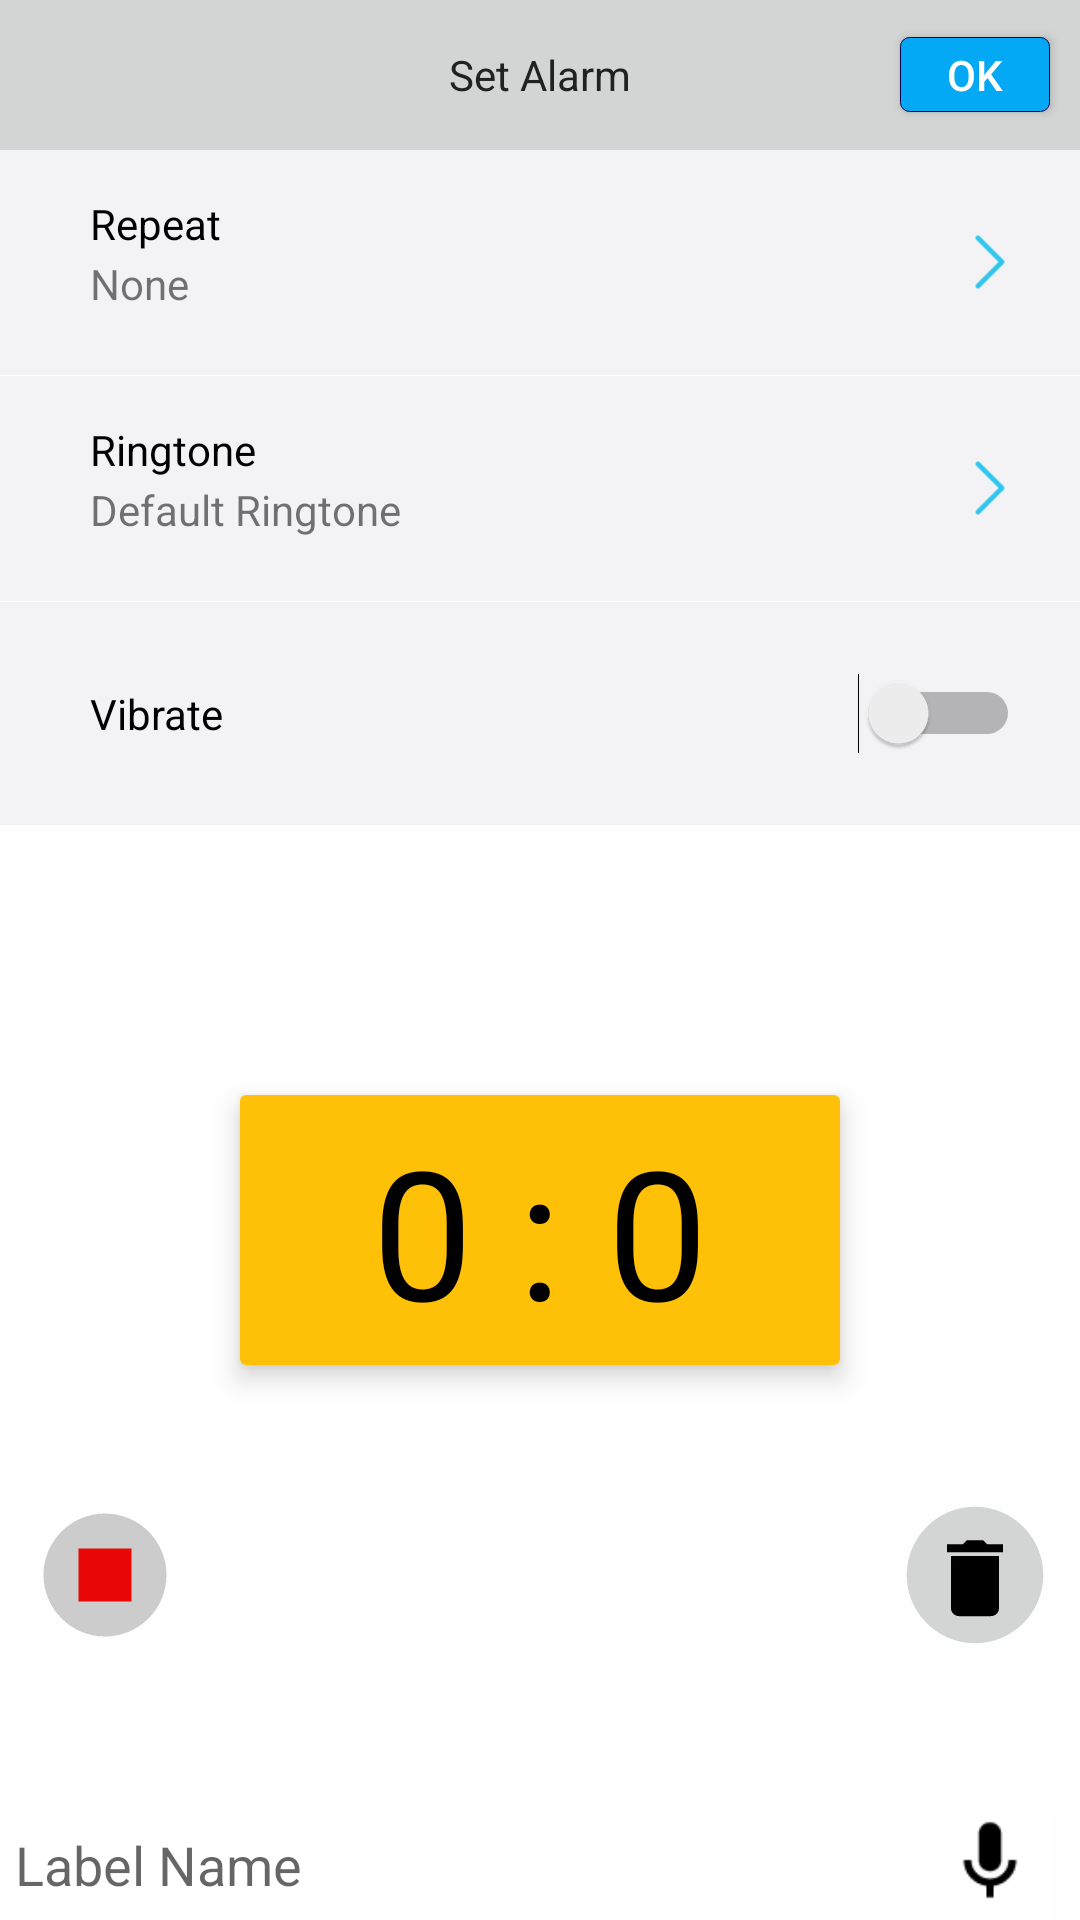

Produce the Android XML layout that renders to this screen, including the resource entries it uses.
<!-- AndroidManifest.xml: application theme AppTheme -->
<!-- res/layout/activity_add_alarm.xml -->
<?xml version="1.0" encoding="utf-8"?>
<RelativeLayout xmlns:app="http://schemas.android.com/apk/res-auto"
    xmlns:tools="http://schemas.android.com/tools"
    xmlns:android="http://schemas.android.com/apk/res/android"
    android:layout_width="match_parent"
    android:layout_height="match_parent"
    android:background="@color/activity_bg_white"
    tools:context="com.master.faiz.alarmclock.AddAlarmActivity">

    <RelativeLayout
        android:layout_width="match_parent"
        android:layout_height="50dp"
        android:background="@color/set_activity_top_bg_color"

        android:id="@+id/relative_one_add_alarm">

        <Button
            android:layout_width="50dp"
            android:layout_height="25dp"
            android:text="OK"
            android:id="@+id/set_activity_OK"
            android:textColor="#fff"
            android:background="@drawable/add_button_bg"
            android:layout_alignParentEnd="true"
            android:layout_centerVertical="true"
            android:layout_marginEnd="10dp"/>
        <TextView
            android:layout_width="wrap_content"
            android:layout_height="wrap_content"
            android:text="Set Alarm"
            android:layout_centerHorizontal="true"
            android:layout_centerVertical="true"
            android:textColor="@color/colorPrimary"/>
        <Button android:layout_width="25dp"
               android:layout_height="25dp"
            android:layout_alignParentStart="true"
            android:id="@+id/set_activity_Cancel"

            android:layout_marginTop="12dp"
            android:onClick="onClickCancel"
            android:layout_marginStart="10dp"
               android:background="@drawable/cancel"/>



        </RelativeLayout>

    <RelativeLayout
        android:layout_width="match_parent"
        android:layout_height="225dp"
        android:background="@color/activity_bg_white"
        android:id="@+id/relative_two_add_alarm"
        android:layout_below="@+id/relative_one_add_alarm">
        <RelativeLayout
            android:layout_width="match_parent"
            android:background="#f3f3f5"
            android:id="@+id/relative_inside_one"
            android:layout_height="75dp">
            <TextView
                android:layout_width="wrap_content"
                android:layout_height="wrap_content"
                android:textColor="#000"
                android:layout_marginStart="@dimen/set_activity_margin_start"
                android:layout_marginTop="@dimen/set_activity_tv1_margin_top"
                android:text="Repeat"/>
            <TextView
                android:layout_width="wrap_content"
                android:layout_height="wrap_content"
                android:id="@+id/set_activity_repeat"
                android:layout_marginStart="@dimen/set_activity_margin_start"
                android:layout_marginTop="@dimen/set_activity_tv2_margin_top"
                android:text="None"/>

            <ImageView
                android:layout_width="20dp"
                android:layout_height="20dp"
                android:id="@+id/set_activity_imgView1"
                android:layout_centerVertical="true"
                android:background="@drawable/forward_blue"
                android:layout_marginTop="@dimen/set_activity_imgView_margin_top"
                android:layout_marginEnd="@dimen/set_activity_imgView_margin_end"
                android:layout_alignParentEnd="true"/>


        </RelativeLayout>
        <RelativeLayout
            android:layout_width="match_parent"
            android:id="@+id/relative_inside_two"
            android:layout_below="@+id/relative_inside_one"
            android:background="#f3f3f5"
            android:layout_marginTop="0.2dip"
            android:layout_height="75dp">


            <TextView
                android:layout_width="wrap_content"
                android:layout_height="wrap_content"
                android:textColor="#000"
                android:layout_marginStart="@dimen/set_activity_margin_start"
                android:layout_marginTop="@dimen/set_activity_tv1_margin_top"
                android:text="Ringtone"/>
            <TextView
                android:layout_width="wrap_content"
                android:layout_height="wrap_content"
                android:id="@+id/set_activity_ringtone"
                android:layout_marginStart="@dimen/set_activity_margin_start"
                android:layout_marginTop="@dimen/set_activity_tv2_margin_top"
                android:text="Default Ringtone"/>

            <ImageView
                android:layout_width="20dp"
                android:layout_height="20dp"
                android:id="@+id/set_activity_imgView2"
                android:layout_centerVertical="true"
                android:background="@drawable/forward_blue"
                android:layout_marginTop="@dimen/set_activity_imgView_margin_top"
                android:layout_marginEnd="@dimen/set_activity_imgView_margin_end"
                android:layout_alignParentEnd="true"/>


        </RelativeLayout>
        <RelativeLayout
            android:layout_width="match_parent"
            android:background="#f3f3f5"
            android:id="@+id/relative_inside_three"
            android:layout_marginTop="0.2dip"
            android:layout_below="@+id/relative_inside_two"
            android:layout_height="75dp">
            <TextView
                android:layout_width="wrap_content"
                android:layout_height="wrap_content"
                android:textColor="#000"
                android:layout_centerVertical="true"
                android:layout_marginStart="@dimen/set_activity_margin_start"
                android:text="Vibrate"/>
            <Switch
                android:layout_width="wrap_content"
                android:layout_height="wrap_content"
                android:layout_marginEnd="@dimen/set_activity_imgView_margin_end"
                android:id="@+id/alarm_vibrate_switch"

                android:layout_alignParentEnd="true"
                android:layout_centerVertical="true"/>

        </RelativeLayout>
        </RelativeLayout>

<android.support.design.widget.TextInputLayout
    android:layout_width="350dp"
    android:layout_height="wrap_content"
    android:layout_alignParentBottom="true"
    android:layout_alignParentStart="true"
    android:id="@+id/text_input">
    <EditText
        android:layout_width="350dp"
        android:layout_height="35dp"
        android:hint="Label Name"
        android:id="@+id/set_activity_alarm_speech_text"
        android:layout_marginStart="5dp"
        android:inputType="textLongMessage"
        android:background="#ffffff"/>
</android.support.design.widget.TextInputLayout>
    <ImageView
        android:layout_width="30dp"
        android:layout_height="30dp"
        android:layout_marginEnd="15dp"
        android:id="@+id/set_activity_voiceRecog"
        android:layout_alignParentBottom="true"
        android:layout_marginBottom="5dp"
        android:layout_alignParentEnd="true"
        android:src="@drawable/mic50"/>

    <android.support.v7.widget.CardView
        android:layout_width="200dp"
        android:layout_height="90dp"
        android:id="@+id/card_view_date_picker"

        android:layout_below="@+id/relative_two_add_alarm"
        android:layout_marginTop="90dp"
        android:layout_centerHorizontal="true"
        app:cardElevation="5dp"
        >


       <TextView
           android:layout_width="match_parent"
           android:layout_height="match_parent"
           android:text="0 : 0"
           android:textSize="60dp"
           android:gravity="center"
           android:textColor="#000"
           android:id="@+id/set_activity_time"
           android:background="@color/colorAccent"/>


        
    </android.support.v7.widget.CardView>


    <ImageView
        android:layout_width="50dp"
        android:layout_height="50dp"
        android:id="@+id/set_activity_alarm_stop_alarm"
        android:layout_below="@+id/card_view_date_picker"
        android:src="@drawable/stop"
        android:layout_marginStart="10dp"
        android:layout_marginTop="45dp"
        />
    <ImageView
        android:layout_width="50dp"
        android:layout_height="50dp"
        android:id="@+id/set_activity_alarm_delete_alarm"
        android:layout_below="@+id/card_view_date_picker"
        android:src="@drawable/trash"
        android:layout_alignParentEnd="true"
        android:layout_marginEnd="10dp"
        android:layout_marginTop="45dp"
        />



</RelativeLayout>
<!-- resources referenced by this layout -->
<resources>
  <color name="activity_bg_white">#fefefe</color>
  <color name="colorAccent">#ffc107</color>
  <color name="colorPrimary">#212121</color>
  <color name="set_activity_top_bg_color">#d3d4d4</color>
  <dimen name="set_activity_imgView_margin_end">20dp</dimen>
  <dimen name="set_activity_imgView_margin_top">25dp</dimen>
  <dimen name="set_activity_margin_start">30dp</dimen>
  <dimen name="set_activity_tv1_margin_top">15dp</dimen>
  <dimen name="set_activity_tv2_margin_top">35dp</dimen>
  <!-- drawable add_button_bg (drawable) -->
  <?xml version="1.0" encoding="utf-8"?>
  <shape xmlns:android="http://schemas.android.com/apk/res/android"
  
      android:shape="rectangle">
      <solid android:color="@color/add_button_bg_color"/>
  
      <stroke android:color="#09014e" android:width="0.2dp"/>
      <corners android:radius="3dp"/>
  
  
  
  </shape>
  <!-- drawable forward_blue: png bitmap (drawable, 405 bytes) -->
  <!-- drawable mic50: png bitmap (drawable, 665 bytes) -->
  <!-- drawable stop: png bitmap (drawable, 2696 bytes) -->
  <!-- drawable trash: png bitmap (drawable, 3111 bytes) -->
  <style name="AppTheme" parent="Theme.AppCompat.Light.NoActionBar">
          
          <item name="colorPrimary">@color/colorPrimary</item>
          <item name="colorPrimaryDark">@color/colorPrimaryDark</item>
          <item name="colorAccent">@color/colorAccent</item>
  
  
      </style>
  <color name="add_button_bg_color">#03a9f4</color>
  <color name="colorPrimaryDark">#000000</color>
</resources>
